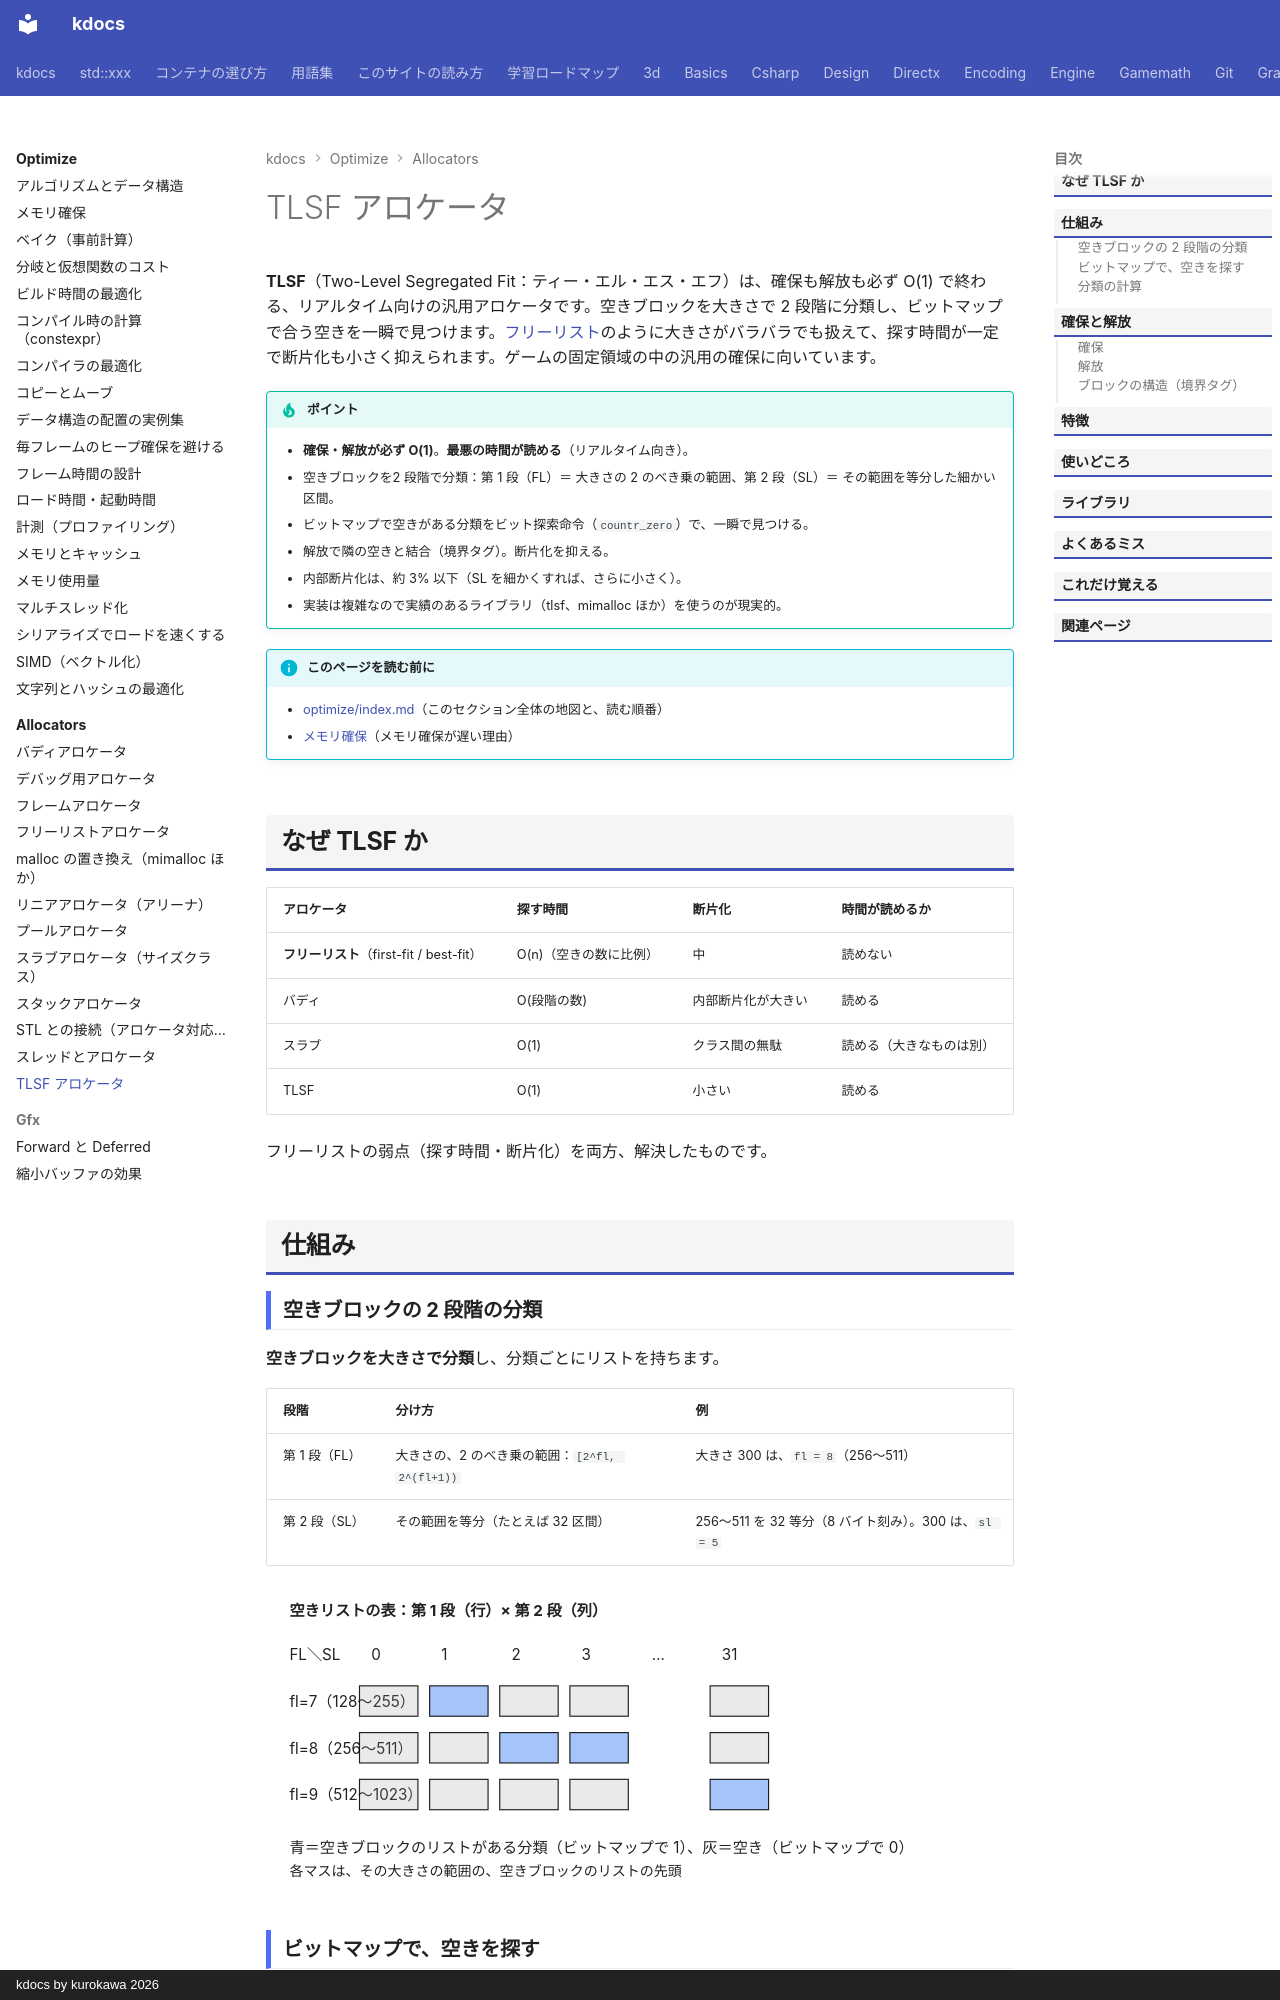

repository: qwzxdf/kdocs · page: optimize/allocators/tlsf/index.html · generator: mkdocs · copyright: kdocs by kurokawa 2026

---
title: TLSF アロケータ
tags:
  - 最適化
  - アロケータ
---

# TLSF アロケータ

**TLSF**（Two-Level Segregated Fit：ティー・エル・エス・エフ）は、確保も解放も必ず O(1) で終わる、リアルタイム向けの汎用アロケータです。空きブロックを大きさで 2 段階に分類し、ビットマップで合う空きを一瞬で見つけます。[フリーリスト](free-list.md)のように大きさがバラバラでも扱えて、探す時間が一定で断片化も小さく抑えられます。ゲームの固定領域の中の汎用の確保に向いています。

!!! tip "ポイント"
    - <strong>確保・解放が必ず O(1)</strong>。<strong>最悪の時間が読める</strong>（リアルタイム向き）。
    - 空きブロックを2 段階で分類：第 1 段（FL）＝ 大きさの 2 のべき乗の範囲、第 2 段（SL）＝ その範囲を等分した細かい区間。
    - ビットマップで空きがある分類をビット探索命令（`countr_zero`）で、一瞬で見つける。
    - 解放で隣の空きと結合（境界タグ）。断片化を抑える。
    - 内部断片化は、約 3% 以下（SL を細かくすれば、さらに小さく）。
    - 実装は複雑なので実績のあるライブラリ（tlsf、mimalloc ほか）を使うのが現実的。

!!! info "このページを読む前に"
    - [optimize/index.md](../index.md)（このセクション全体の地図と、読む順番）
    - [メモリ確保](../allocation.md)（メモリ確保が遅い理由）

## なぜ TLSF か

| アロケータ | 探す時間 | 断片化 | 時間が読めるか |
| --- | --- | --- | --- |
| **フリーリスト**（first-fit / best-fit） | O(n)（空きの数に比例） | 中 | 読めない |
| バディ | O(段階の数) | 内部断片化が大きい | 読める |
| スラブ | O(1) | クラス間の無駄 | 読める（大きなものは別） |
| TLSF | O(1) | 小さい | 読める |

フリーリストの弱点（探す時間・断片化）を両方、解決したものです。

## 仕組み
